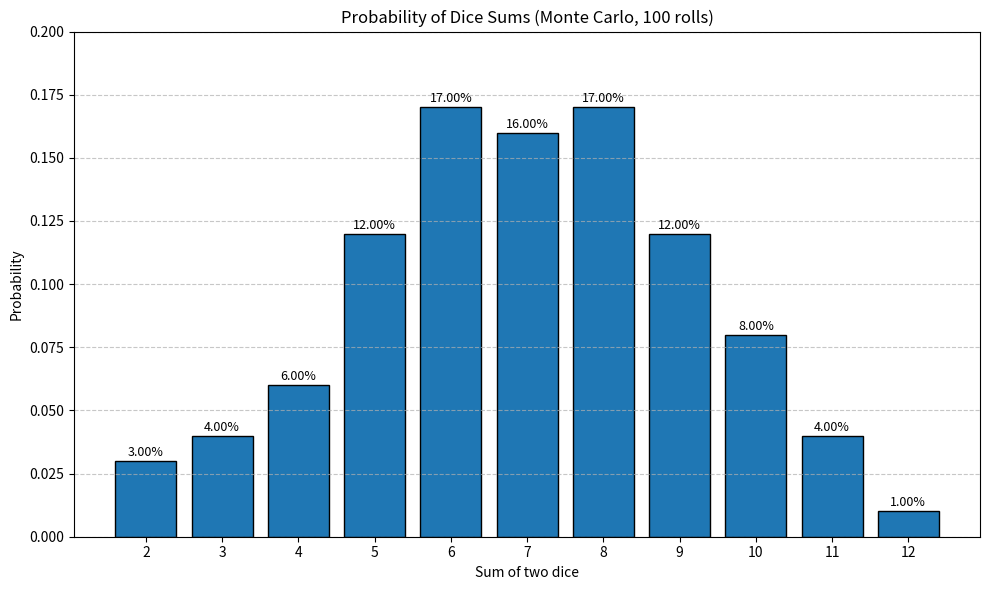
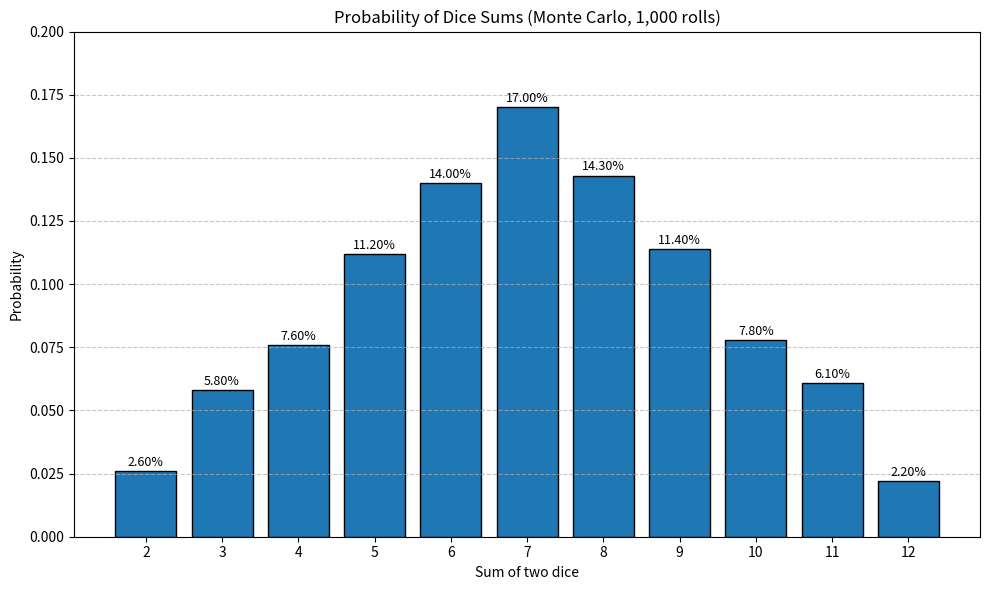
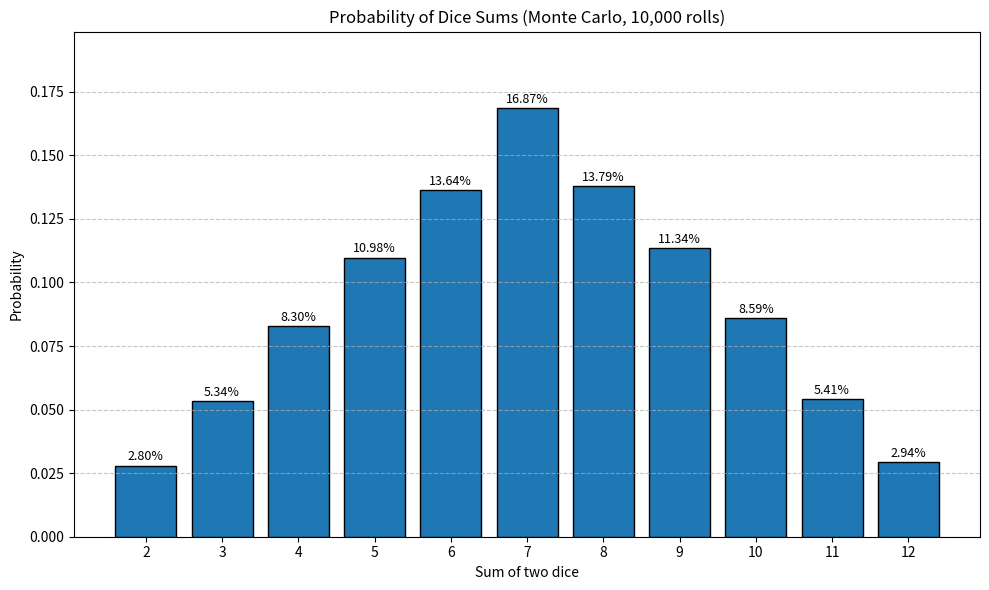
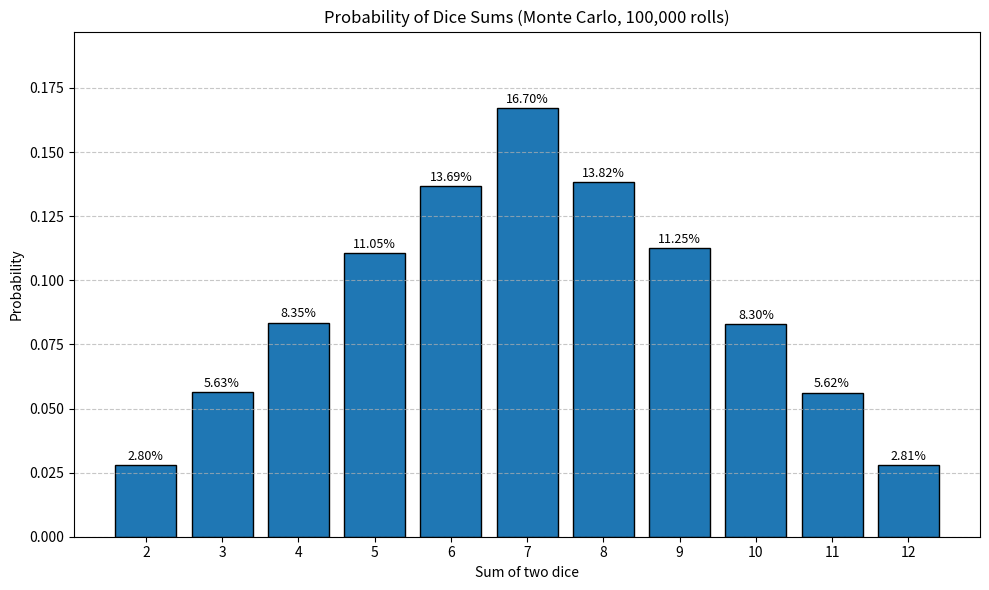

Recreate these plots in Python, in order.
import random
import matplotlib.pyplot as plt


NUM_SIDES = 6
MIN_SUM = 2
MAX_SUM = 12


def simulate_dice_rolls(num_rolls):
    """Simulate rolling two dice and calculate probabilities for each sum."""

    if num_rolls <= 0:
        raise ValueError("Number of rolls must be greater than zero.")

    counts = {dice_sum: 0 for dice_sum in range(MIN_SUM, MAX_SUM + 1)}

    # Generate random dice rolls and count each possible sum.
    for _ in range(num_rolls):
        die1 = random.randint(1, NUM_SIDES)
        die2 = random.randint(1, NUM_SIDES)

        dice_sum = die1 + die2
        counts[dice_sum] += 1

    # Convert occurrence counts into probabilities.
    return {
        dice_sum: count / num_rolls
        for dice_sum, count in counts.items()
    }


def print_results(probabilities, num_rolls):
    """Print simulation results as a formatted table."""

    print(f"\n--- Simulation for {num_rolls:,} rolls ---")
    print(f"{'Sum':<6} | {'Monte Carlo (%)':<18}")
    print("-" * 27)

    for dice_sum, probability in probabilities.items():
        print(f"{dice_sum:<6} | {probability * 100:.2f}%")


def plot_probabilities(probabilities, num_rolls):
    """Display probabilities of dice sums as a bar chart."""

    sums = list(probabilities.keys())
    probabilities_values = list(probabilities.values())

    plt.figure(figsize=(10, 6))

    bars = plt.bar(
        sums,
        probabilities_values,
        edgecolor="black"
    )

    plt.xlabel("Sum of two dice")
    plt.ylabel("Probability")
    plt.title(
        f"Probability of Dice Sums "
        f"(Monte Carlo, {num_rolls:,} rolls)"
    )

    # Display probability values above each bar.
    for bar, probability in zip(bars, probabilities_values):
        plt.text(
            bar.get_x() + bar.get_width() / 2,
            bar.get_height() + 0.002,
            f"{probability * 100:.2f}%",
            ha="center",
            fontsize=9
        )

    plt.xticks(sums)
    plt.ylim(0, max(probabilities_values) + 0.03)
    plt.grid(axis="y", linestyle="--", alpha=0.7)
    plt.tight_layout()
    plt.show()


def run_simulations():
    """Run simulations with different numbers of dice rolls."""

    roll_counts = [100, 1_000, 10_000, 100_000]

    for num_rolls in roll_counts:
        probabilities = simulate_dice_rolls(num_rolls)

        print_results(probabilities, num_rolls)
        plot_probabilities(probabilities, num_rolls)


if __name__ == "__main__":
    run_simulations()
